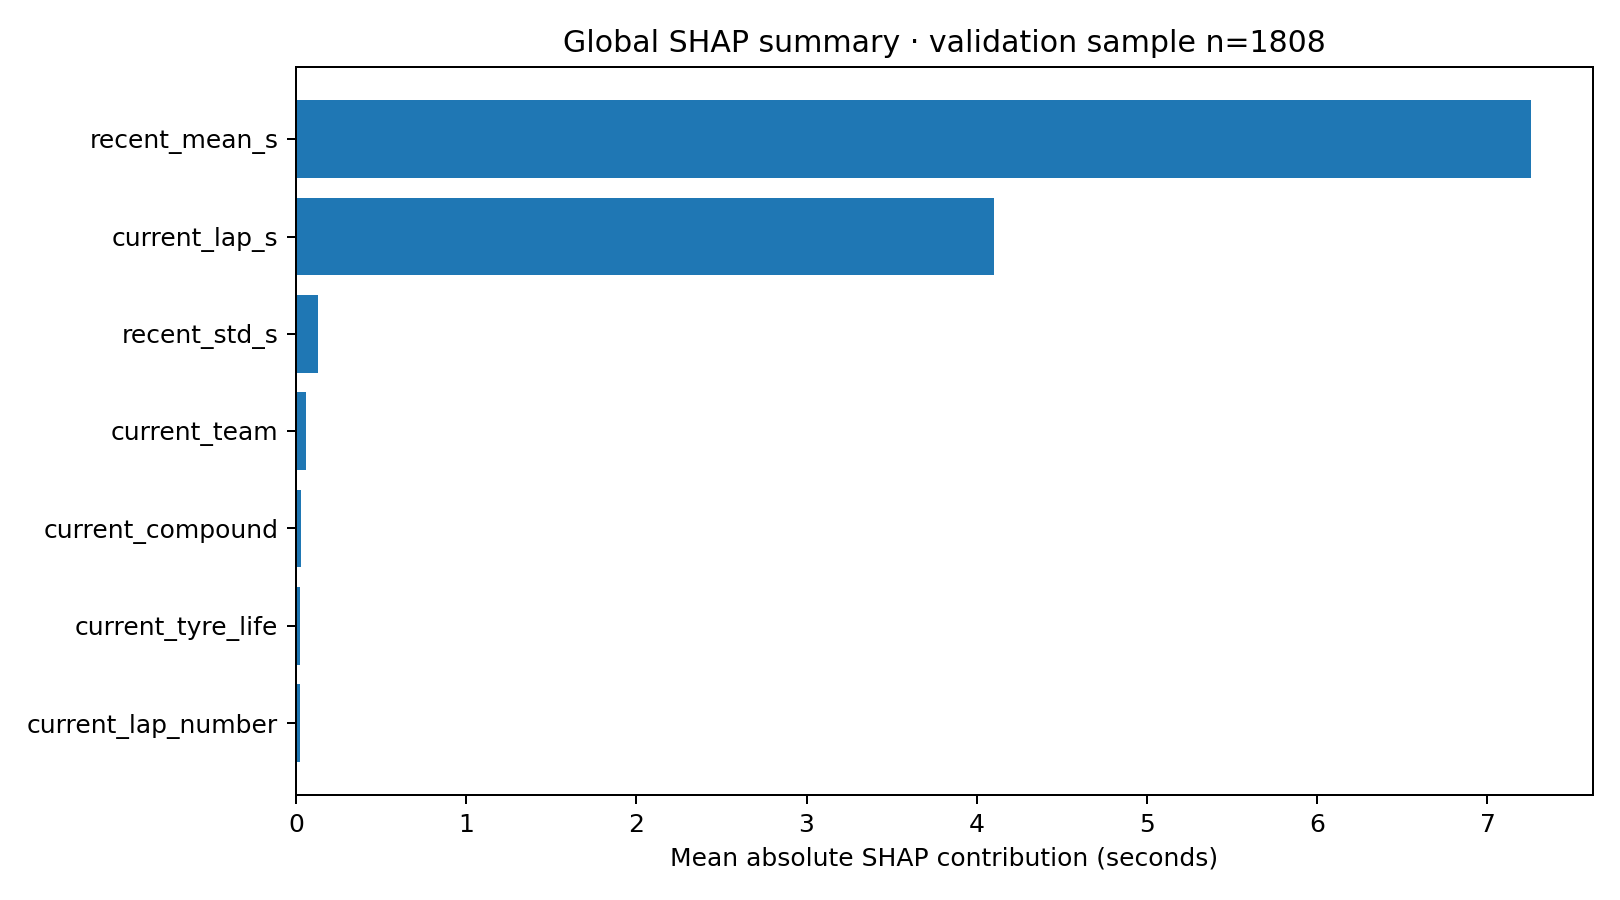

Data behind this chart, as committed beside it:
feature, mean_abs_SHAP_s, mean_signed_SHAP_s, encoded_columns, validation_sample_n
recent_mean_s, 7.257, -1.755, 1, 1808
current_lap_s, 4.102, -0.9638, 1, 1808
recent_std_s, 0.1299, 0.02337, 1, 1808
current_team, 0.05919, 0.004064, 11, 1808
current_compound, 0.03224, 0.01108, 3, 1808
current_tyre_life, 0.02292, -0.0116, 1, 1808
current_lap_number, 0.02281, -0.001273, 1, 1808
